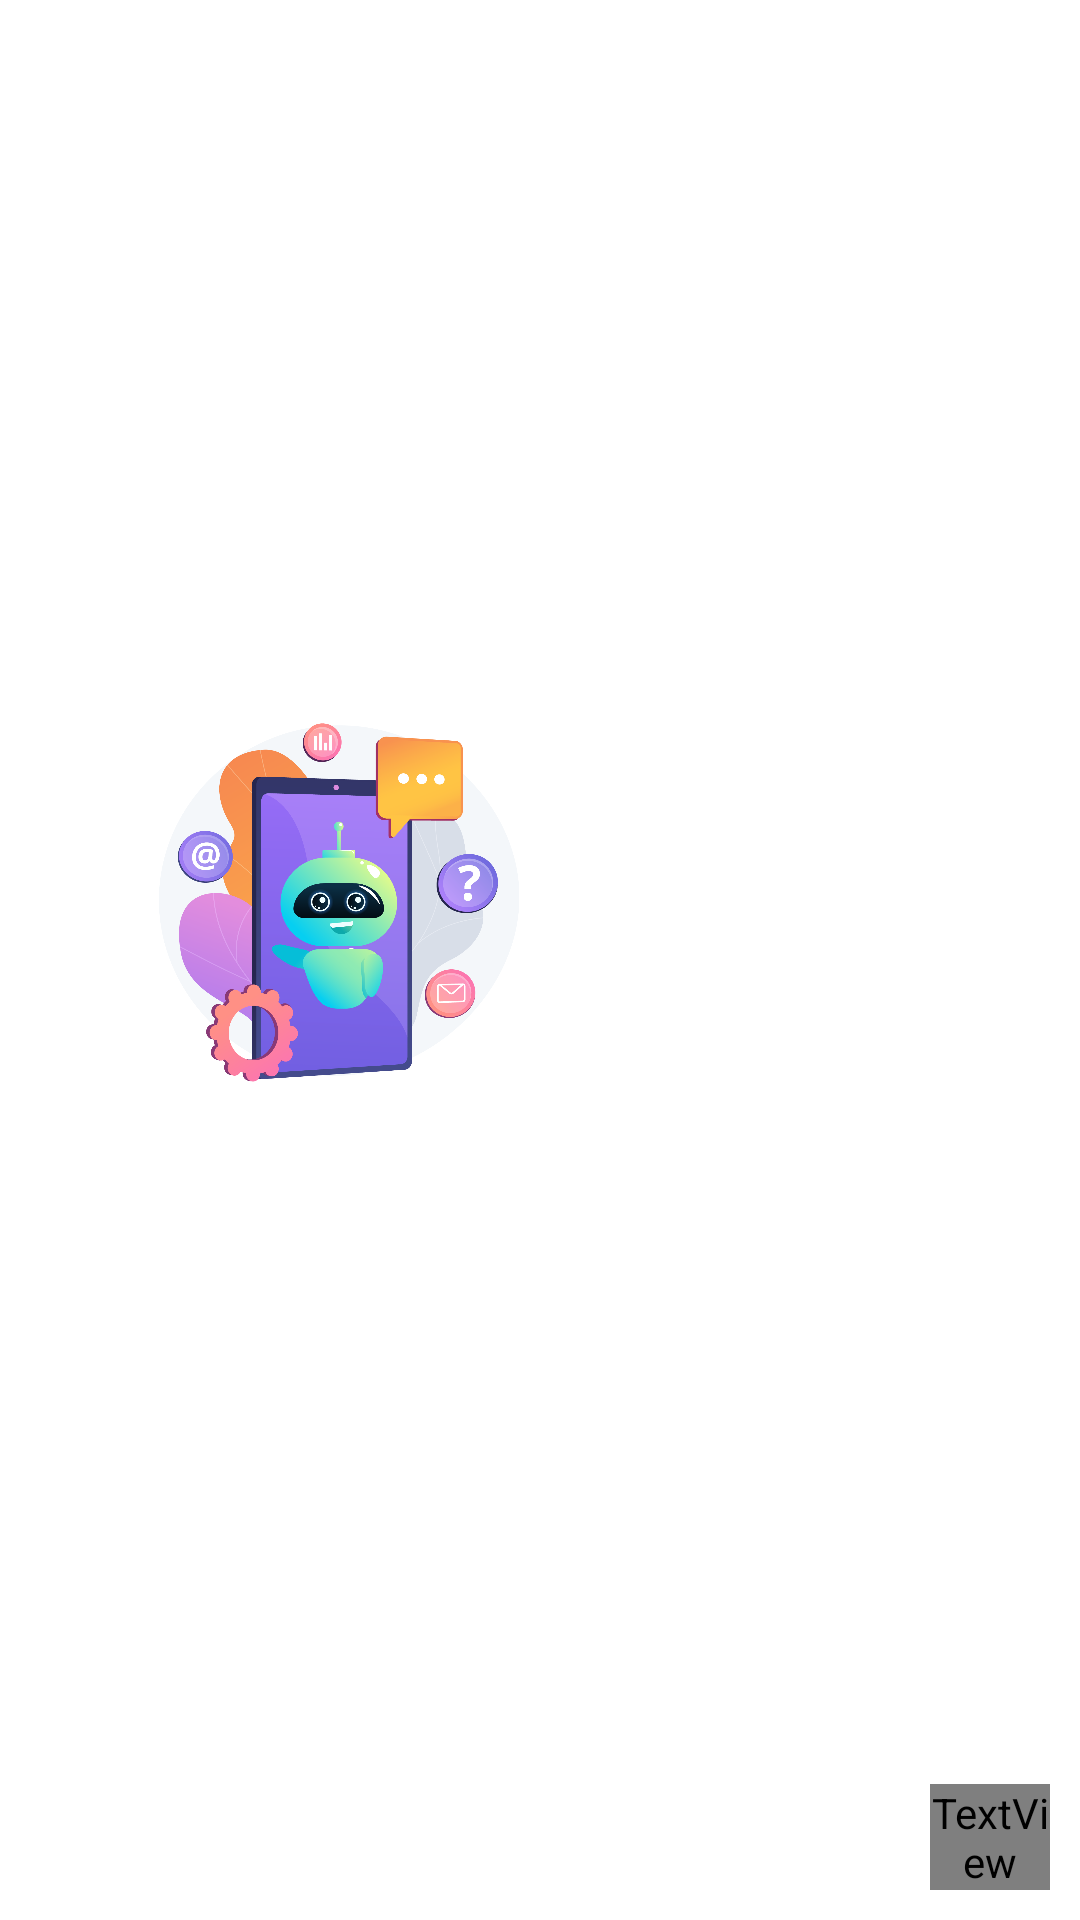

This screen was rendered from an Android layout file. Write that file and the resources it references.
<!-- AndroidManifest.xml: application theme Theme.MeU -->
<!-- res/layout/header.xml -->
<?xml version="1.0" encoding="utf-8"?>
<LinearLayout xmlns:android="http://schemas.android.com/apk/res/android"
    android:layout_width="match_parent"
    android:layout_height="200dp"
    android:background="@drawable/menu_background"
    android:gravity="bottom"
    android:padding="10dp">

    <ImageView
        android:layout_width="200dp"
        android:layout_height="200dp"
        android:layout_gravity="center"
        android:src="@drawable/meu"/>
    <TextView
        android:layout_width="wrap_content"
        android:layout_height="wrap_content"
        android:text="meU"
        android:layout_marginLeft="100dp"
        android:fontFamily="@font/comic_0"
        android:textColor="@color/white"
        android:textSize="20sp"/>


</LinearLayout>
<!-- resources referenced by this layout -->
<resources>
  <color name="white">#FFFFFFFF</color>
  <!-- drawable meu: png bitmap (drawable, 322574 bytes) -->
  <style name="Theme.MeU" parent="Theme.MaterialComponents.DayNight.NoActionBar">
          
          <item name="colorPrimary">@color/purple_500</item>
          <item name="colorPrimaryVariant">@color/ash</item>
          <item name="colorOnPrimary">@color/white</item>
  
  
          
          <item name="colorSecondary">@color/teal_200</item>
          <item name="colorSecondaryVariant">@color/teal_700</item>
          <item name="colorOnSecondary">@color/ash</item>
          
          <item name="android:statusBarColor" tools:targetApi="l">?attr/colorPrimaryVariant</item>
          
      </style>
  <color name="purple_500">#2196F3</color>
  <color name="ash">#6F6E70</color>
  <color name="teal_200">#FF03DAC5</color>
  <color name="teal_700">#FF018786</color>
</resources>
